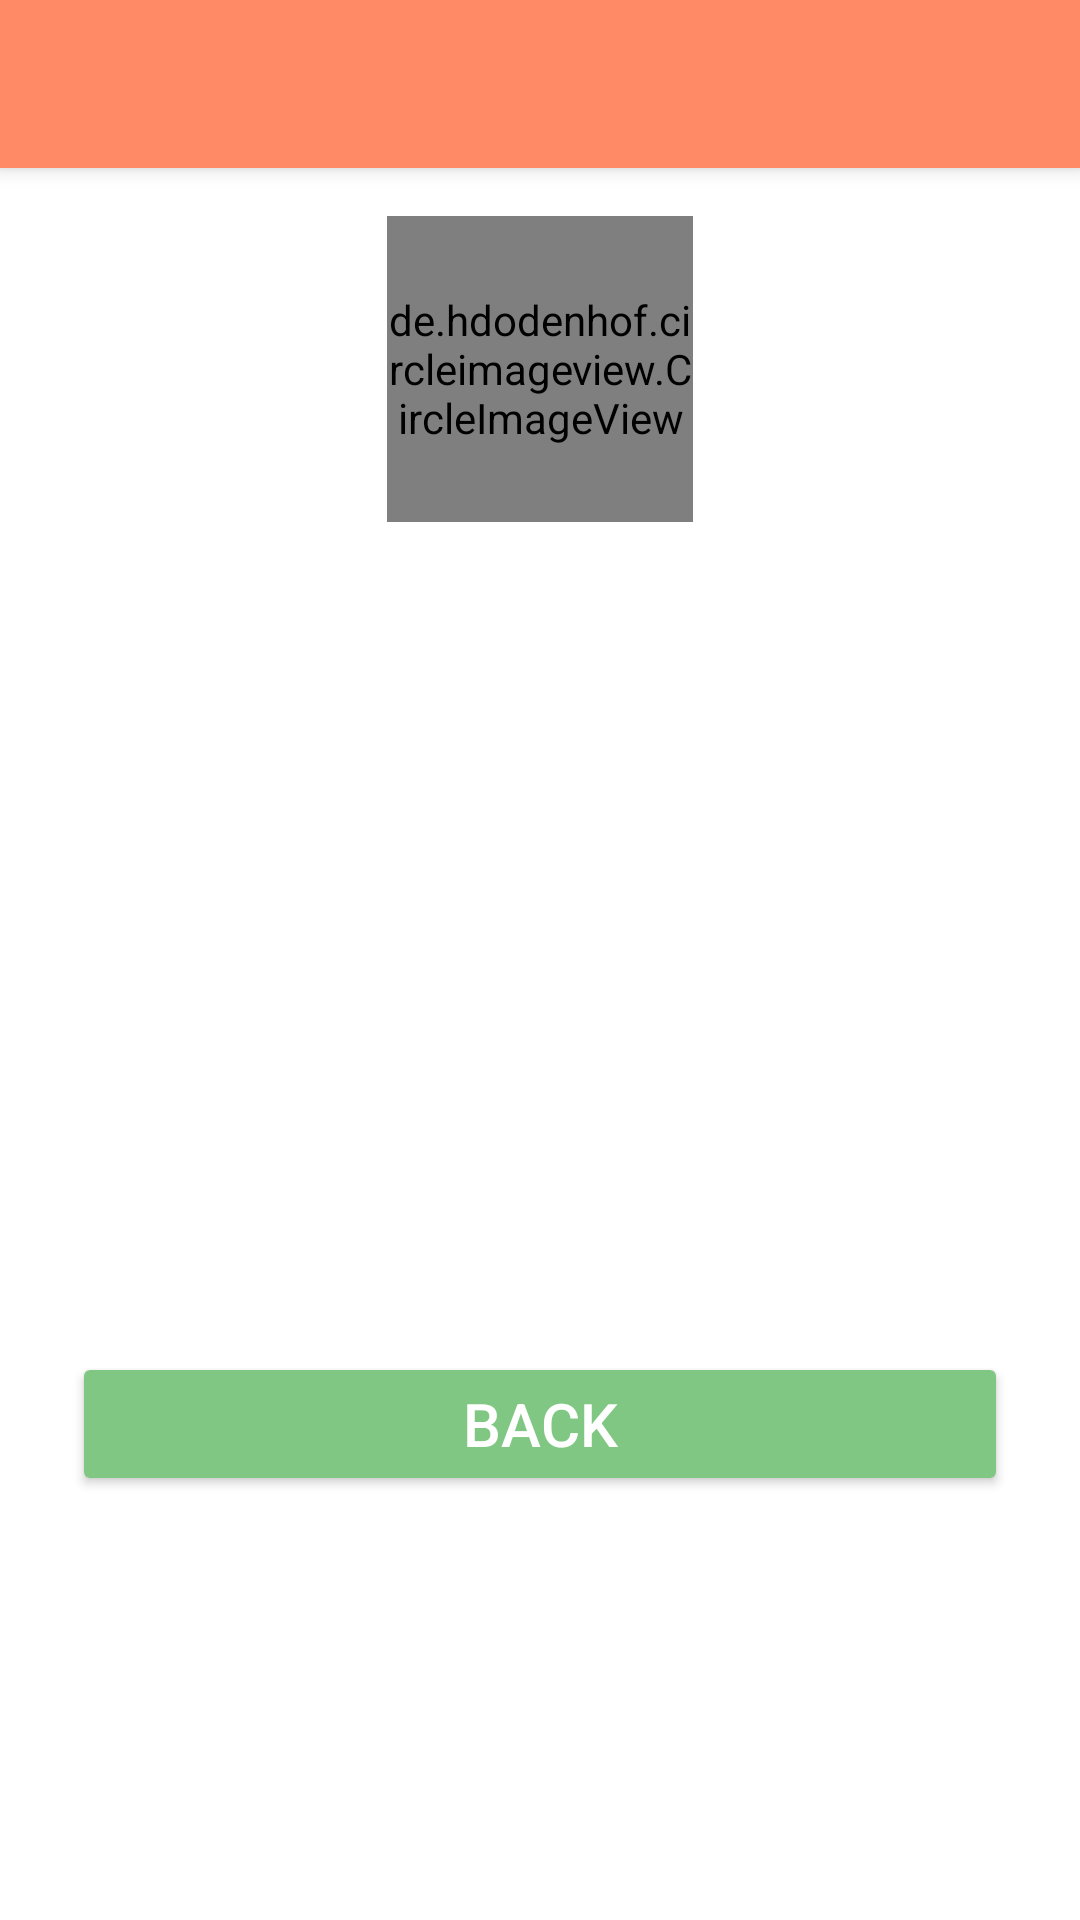

Here is an Android app screen rendered from its layout file. Give the layout XML and the strings, colors and styles it references.
<!-- AndroidManifest.xml: application theme Theme.VladBloodDonorApp -->
<!-- res/layout/activity_profile.xml -->
<?xml version="1.0" encoding="utf-8"?>
<LinearLayout xmlns:android="http://schemas.android.com/apk/res/android"
    xmlns:app="http://schemas.android.com/apk/res-auto"
    xmlns:tools="http://schemas.android.com/tools"
    android:layout_width="match_parent"
    android:layout_height="match_parent"
    android:orientation="vertical"
    tools:context=".ProfileActivity">

    <androidx.appcompat.widget.Toolbar
        android:id="@+id/toolbar"
        android:elevation="4dp"
        android:theme="@style/ThemeOverlay.AppCompat.Dark.ActionBar"
        android:popupTheme="@style/ThemeOverlay.AppCompat.Dark"
        android:layout_width="match_parent"
        android:layout_height="wrap_content"
        android:background="@color/orange" />

    <de.hdodenhof.circleimageview.CircleImageView
        android:id="@+id/profile_image"
        android:layout_width="102dp"
        android:layout_height="102dp"
        android:src="@drawable/profile_image"
        android:layout_gravity="center"
        android:layout_margin="16dp" />

    <TextView
        android:id="@+id/type"
        android:layout_width="match_parent"
        android:layout_height="wrap_content"
        android:layout_margin="8dp"
        android:textSize="20sp"
        android:textStyle="bold"
        android:gravity="center"
        android:textColor="@color/text"
        android:textAllCaps="true" />
    
    <TextView
        android:id="@+id/name"
        android:layout_width="match_parent"
        android:layout_height="wrap_content"
        android:layout_margin="8dp"
        android:textSize="18sp"
        android:textStyle="bold"
        android:gravity="center"
        android:textColor="@color/text"
        android:textAllCaps="true" />

    <TextView
        android:id="@+id/email"
        android:layout_width="match_parent"
        android:layout_height="wrap_content"
        android:layout_margin="8dp"
        android:textSize="18sp"
        android:gravity="center"
        android:textColor="@color/text" />

    <TextView
        android:id="@+id/idnumber"
        android:layout_width="match_parent"
        android:layout_height="wrap_content"
        android:layout_margin="8dp"
        android:textSize="18sp"
        android:gravity="center"
        android:textColor="@color/text" />

    <TextView
        android:id="@+id/phonenumber"
        android:layout_width="match_parent"
        android:layout_height="wrap_content"
        android:layout_margin="8dp"
        android:textSize="18sp"
        android:gravity="center"
        android:textColor="@color/text" />

    <TextView
        android:id="@+id/bloodgroup"
        android:layout_width="match_parent"
        android:layout_height="wrap_content"
        android:layout_margin="8dp"
        android:textSize="18sp"
        android:gravity="center"
        android:textColor="@color/text" />

    <Button
        android:id="@+id/btn_back"
        android:layout_width="match_parent"
        android:layout_height="wrap_content"
        android:layout_marginStart="24dp"
        android:layout_marginEnd="24dp"
        android:layout_marginTop="16dp"
        android:textSize="20sp"
        android:text="@string/back_button_text"
        android:gravity="center"
        android:backgroundTint="@color/green"
        android:textColor="@color/white" />

</LinearLayout>
<!-- resources referenced by this layout -->
<resources>
  <color name="green">#81c784</color>
  <color name="orange">#ff8a65</color>
  <color name="text">#263238</color>
  <color name="white">#FFFFFFFF</color>
  <string name="back_button_text">Back</string>
  <style name="Theme.VladBloodDonorApp" parent="Theme.MaterialComponents.DayNight.NoActionBar">
          
          <item name="colorPrimary">@color/orange</item>
          <item name="colorPrimaryVariant">@color/orange_300</item>
          <item name="colorOnPrimary">@color/text</item>
          
          <item name="colorSecondary">@color/teal_200</item>
          <item name="colorSecondaryVariant">@color/teal_700</item>
          <item name="colorOnSecondary">@color/black</item>
          
          <item name="android:statusBarColor">?attr/colorPrimaryVariant</item>
          
      </style>
  <color name="orange_300">#ffb74d</color>
  <color name="teal_200">#FF03DAC5</color>
  <color name="teal_700">#FF018786</color>
  <color name="black">#FF000000</color>
</resources>
